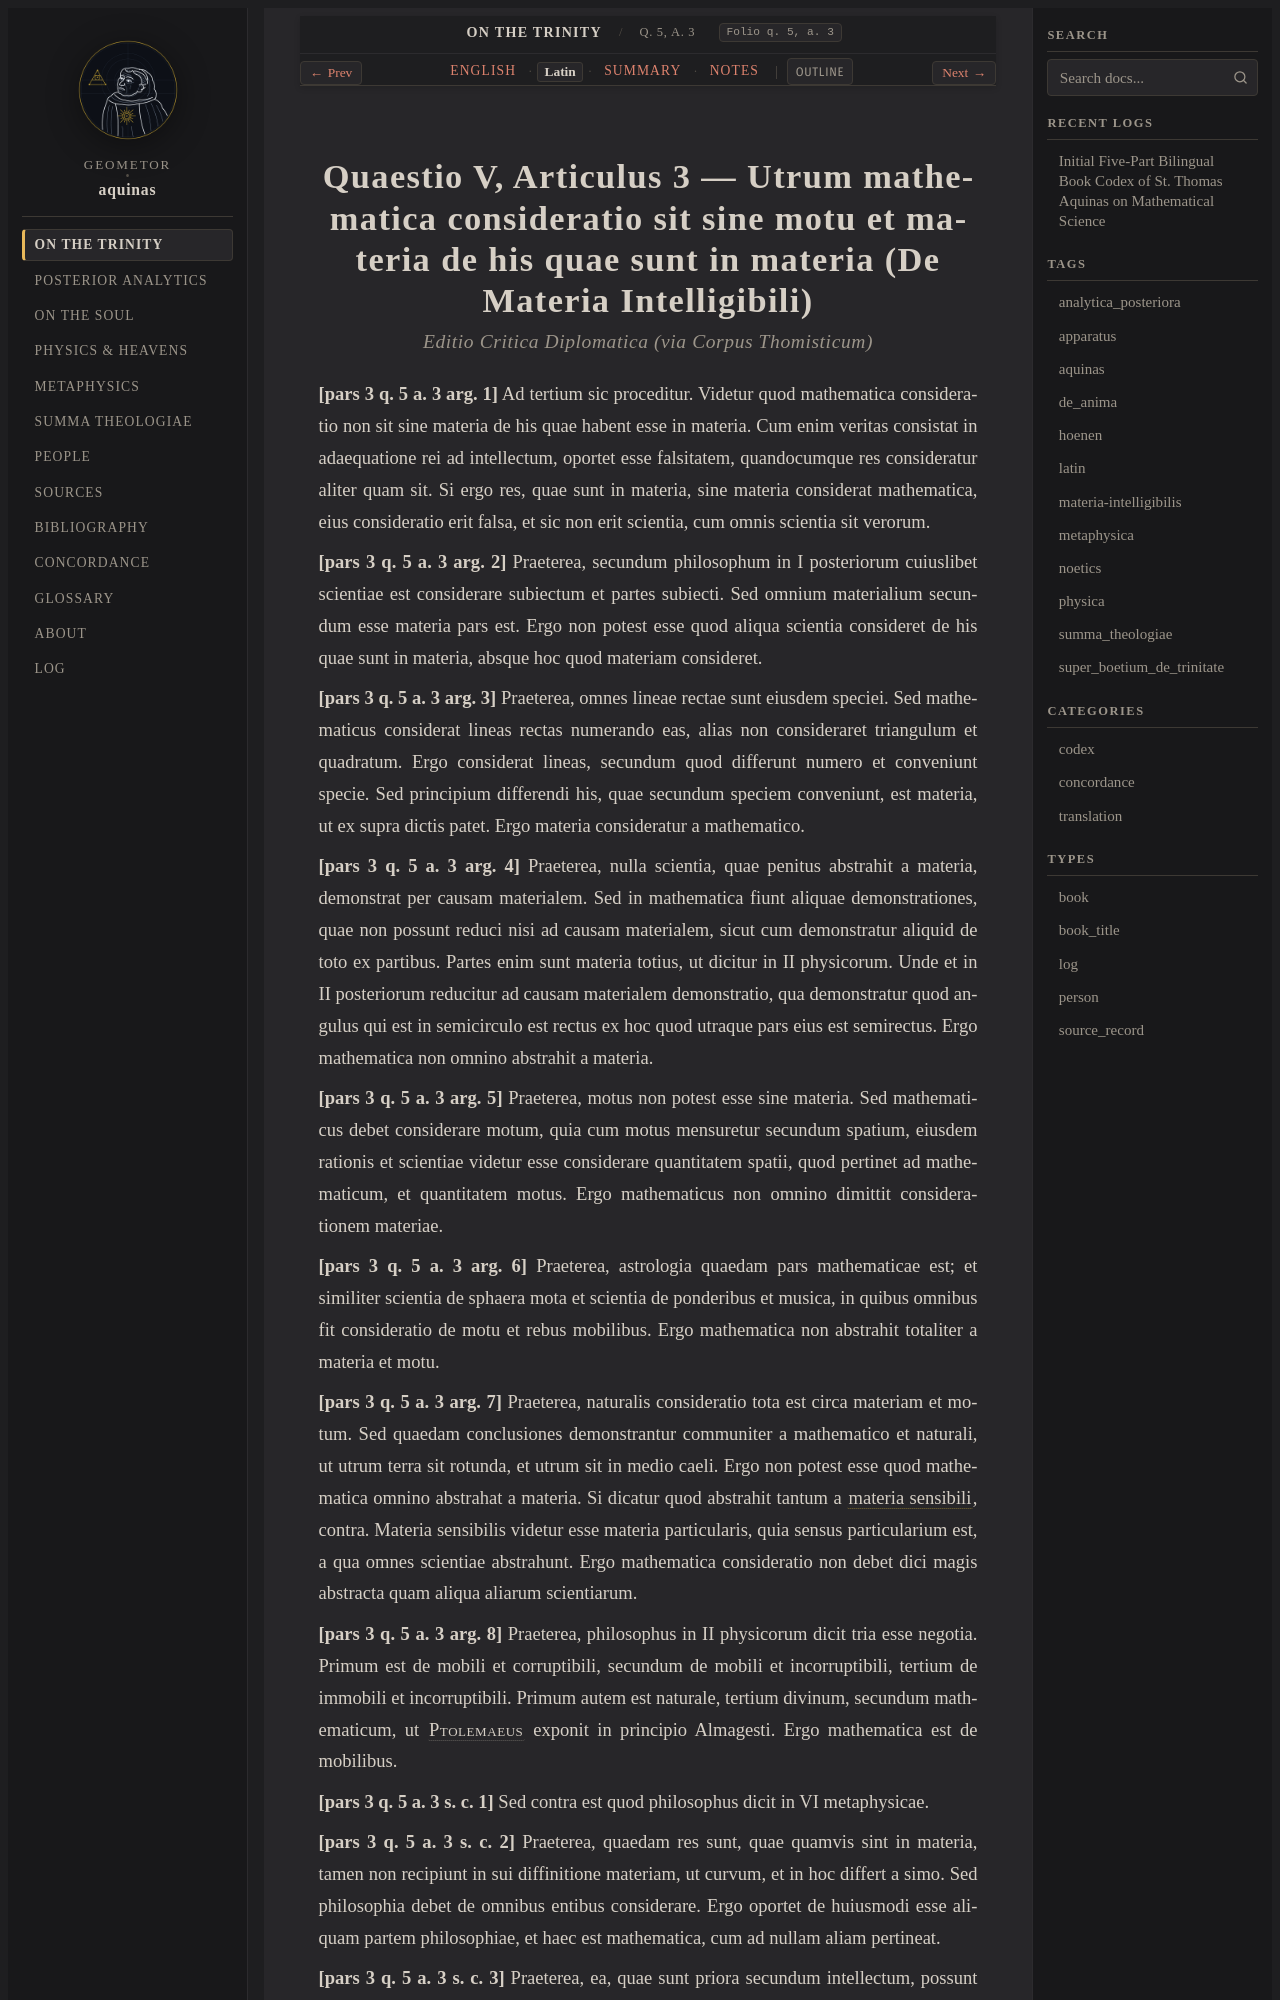

repository: geometor/aquinas · page: super_boetium_de_trinitate/art_03/la.html · generator: sphinx

:order: 3
:canonical_id: q. 5, a. 3
:folio: q. 5, a. 3
:title: Utrum mathematica consideratio sit sine motu et materia de his quae sunt in materia (De Materia Intelligibili)
:tracks: English: index | Latin: la | Summary: summary | Notes: notes

.. _super_boetium_de_trinitate-art_03-la:
.. _super_boetium_de_trinitate-s3-la:
.. _pars-1-s3-la:
